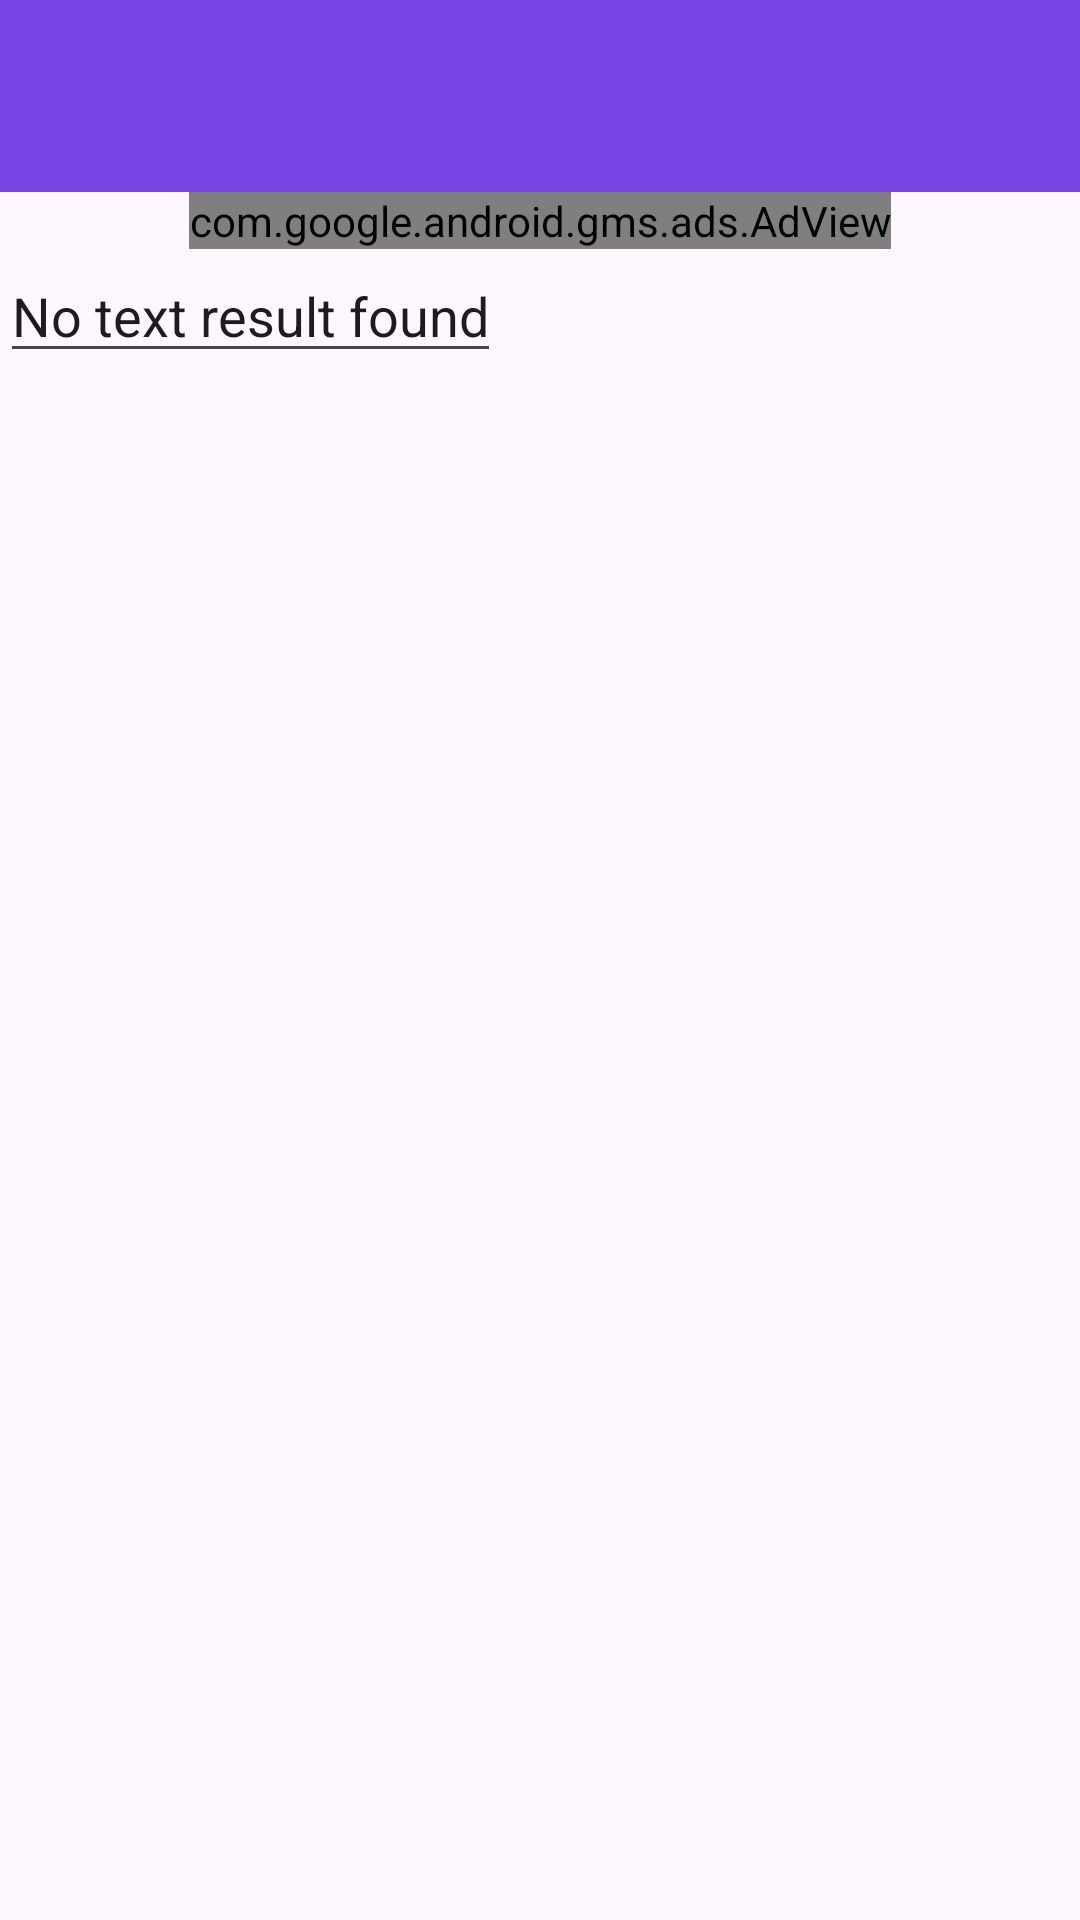

Here is an Android app screen rendered from its layout file. Give the layout XML and the strings, colors and styles it references.
<!-- AndroidManifest.xml: application theme Theme.Pdf2txt -->
<!-- res/layout/activity_textpreview.xml -->
<?xml version="1.0" encoding="utf-8"?>
<layout>
<ScrollView
    xmlns:android="http://schemas.android.com/apk/res/android"
    android:layout_width="fill_parent"
    android:layout_height="fill_parent"
    xmlns:app="http://schemas.android.com/apk/res-auto">

<LinearLayout
    xmlns:tools="http://schemas.android.com/tools"
    tools:context=".TextPreview"
    android:orientation="vertical"
    android:layout_width="match_parent"
    android:layout_height="wrap_content">
    <include
        android:id="@+id/toolbar"
        layout="@layout/toolbar"
        />
    <com.google.android.gms.ads.AdView
        android:id="@+id/adView"
        android:layout_width="wrap_content"
        android:layout_height="wrap_content"
        app:adSize="BANNER"
        android:layout_gravity="center_horizontal"
        app:adUnitId="@string/text_preview_ad_unit"/>

    <EditText
        android:id="@+id/editText"
        android:layout_width="wrap_content"
        android:layout_height="match_parent"
        android:inputType="textMultiLine"
        android:autofillHints="text"
        tools:ignore="LabelFor"
        android:text="@string/text_file"
        />
</LinearLayout>

</ScrollView>
</layout>
<!-- res/layout/toolbar.xml (included above) -->
<?xml version="1.0" encoding="utf-8"?>
<androidx.appcompat.widget.Toolbar
    xmlns:android="http://schemas.android.com/apk/res/android"
    xmlns:app="http://schemas.android.com/apk/res-auto"
    android:layout_width="match_parent"
    android:layout_height="?attr/actionBarSize"
    android:background="@color/purple"
    android:alpha="0.9"
    android:id="@+id/toolbar"
    android:theme="@style/ThemeOverlay.AppCompat.Dark.ActionBar"
    app:popupTheme="@style/ThemeOverlay.AppCompat.Light"
    />
<!-- resources referenced by this layout -->
<resources>
  <color name="purple">#6B30E4</color>
  <string name="text_file">No text result found</string>
  <string name="text_preview_ad_unit">ca-app-pub-9471515798383572/1593878534</string>
  <style name="Theme.Pdf2txt" parent="Base.Theme.Pdf2txt" />
  <style name="Base.Theme.Pdf2txt" parent="Theme.Material3.Light.NoActionBar">
          
          
          <item name="android:statusBarColor">
              @color/purple
          </item>
      </style>
</resources>
